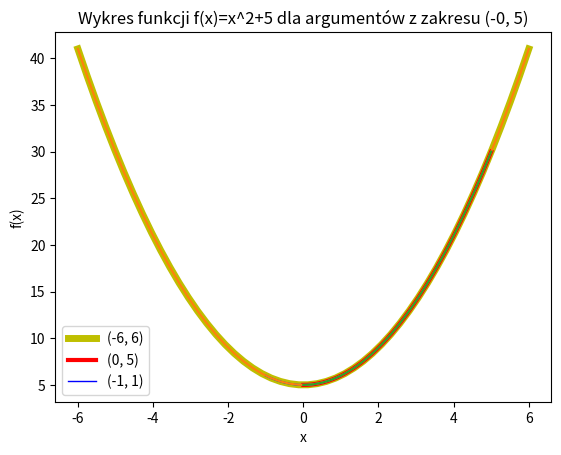

Write the Python code that produced this figure.
#!/usr/bin/python
# -*- coding: utf-8 -*-
import numpy as np
import matplotlib.pyplot as plt

def f(x):
    return x*x + 5

x1 = np.linspace(-1,1)
x2 = np.linspace(-6, 6)
x3 = np.linspace(0, 5)

print(x1)

plt.plot(x2, f(x2), 'y', linewidth = 5)
plt.plot(x3, f(x3), 'r', linewidth = 3)
plt.plot(x1, f(x1), 'b', linewidth = 1)
plt.title("Wykres funkcji f(x)=x^2+5")
plt.xlabel("x")
plt.ylabel("f(x)")
plt.legend([(-6,6), (0, 5), (-1, 1)])
plt.show()

plt.plot(x1, f(x1))
plt.title("Wykres funkcji f(x)=x^2+5 dla argumentów z zakresu (-1, 1)")
plt.xlabel("x")
plt.ylabel("f(x)")
plt.show()

plt.plot(x2, f(x2))
plt.title("Wykres funkcji f(x)=x^2+5 dla argumentów z zakresu (-6, 6)")
plt.xlabel("x")
plt.ylabel("f(x)")
plt.show()

plt.plot(x3, f(x3))
plt.title("Wykres funkcji f(x)=x^2+5 dla argumentów z zakresu (-0, 5)")
plt.xlabel("x")
plt.ylabel("f(x)")
plt.show()





